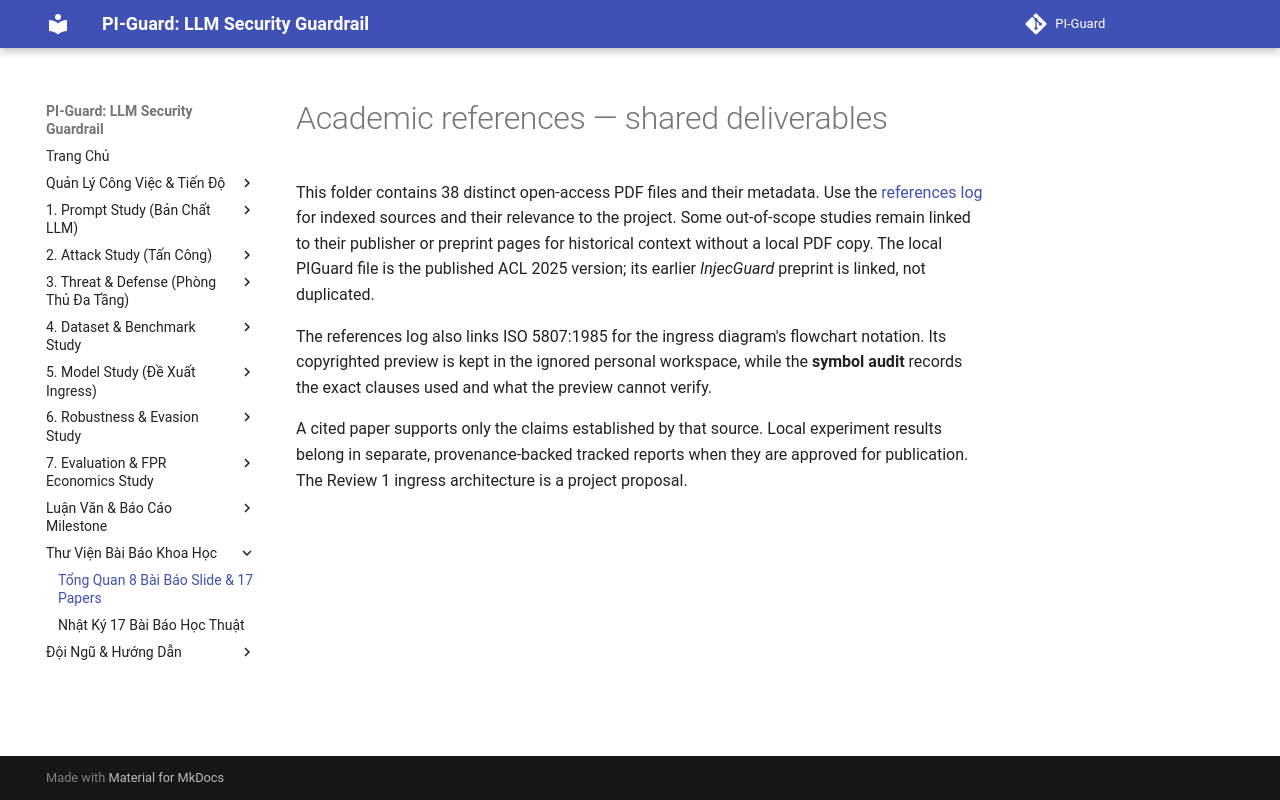

repository: nvtruongops/pi-guard · page: references/references_overview/index.html · generator: mkdocs

# Academic references — shared deliverables

This folder contains 38 distinct open-access PDF files and their metadata. Use the [references log](references_log.md) for indexed sources and their relevance to the project. Some out-of-scope studies remain linked to their publisher or preprint pages for historical context without a local PDF copy. The local PIGuard file is the published ACL 2025 version; its earlier *InjecGuard* preprint is linked, not duplicated.

The references log also links ISO 5807:1985 for the ingress diagram's flowchart notation. Its copyrighted preview is kept in the ignored personal workspace, while the **symbol audit** records the exact clauses used and what the preview cannot verify.

A cited paper supports only the claims established by that source. Local experiment results belong in separate, provenance-backed tracked reports when they are approved for publication. The Review 1 ingress architecture is a project proposal.
